5-way image classification set "Roboflow Dataset" from GitHub (AYUSHMSINGH2004/PoultryHealth-Intelligence); label vocabulary: bumblefoot, fowlpox, healthy, coryza, CRD.

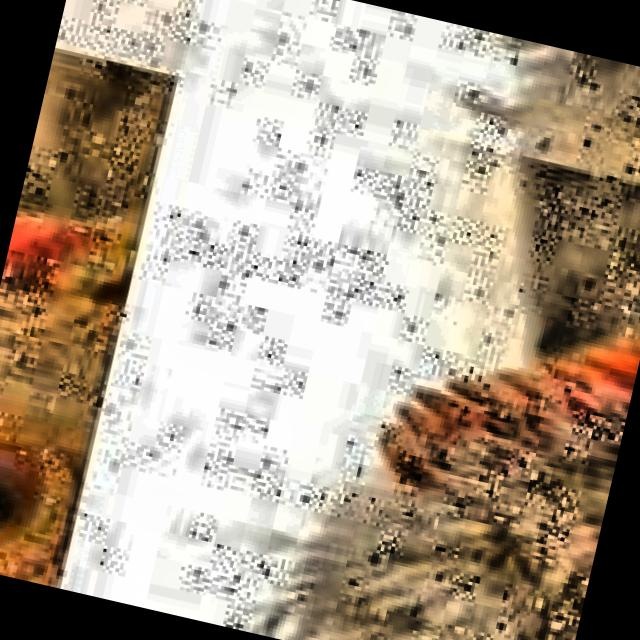
Label: CRD

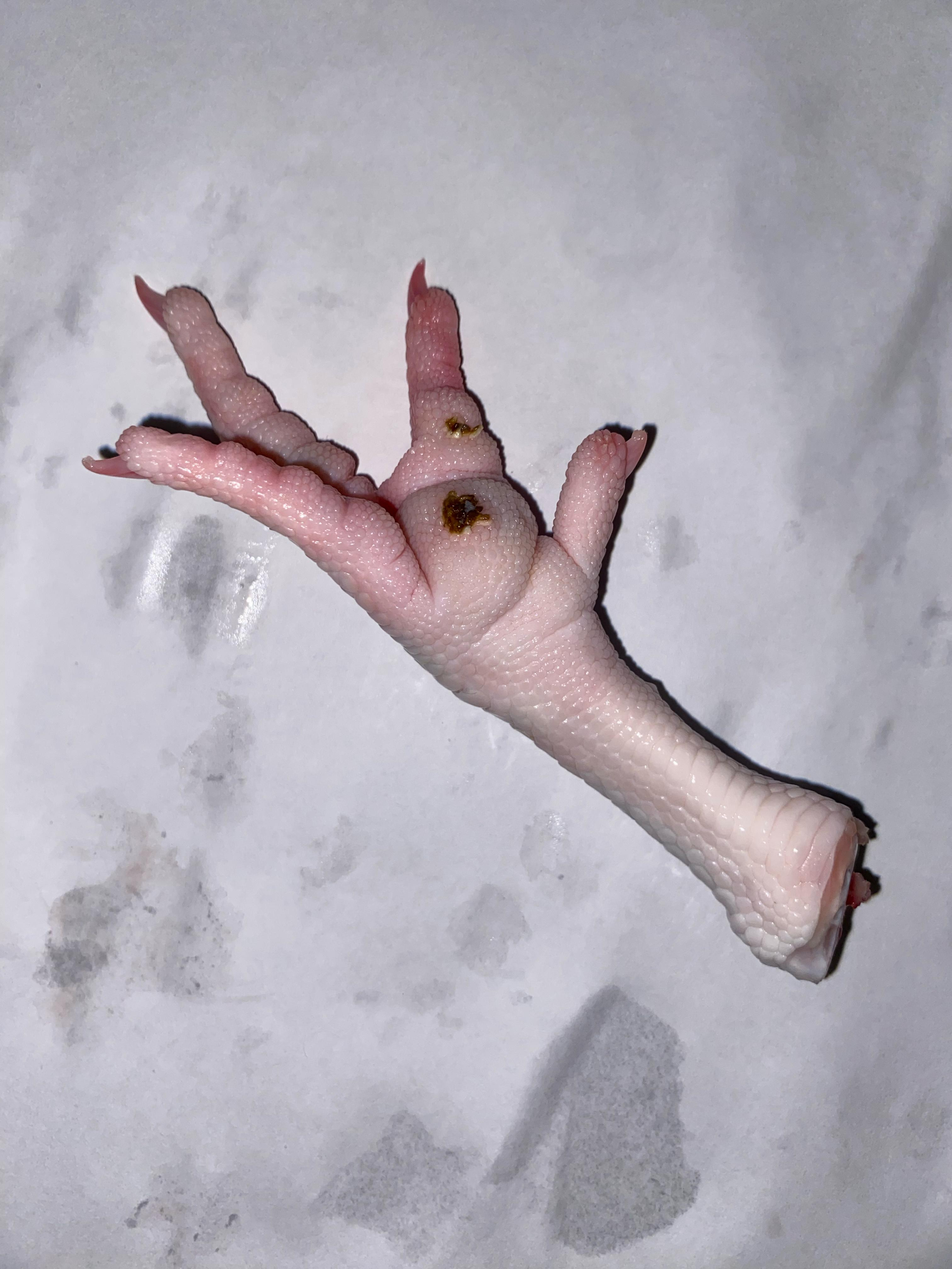
Label: bumblefoot

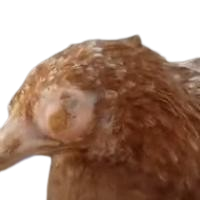
Label: coryza

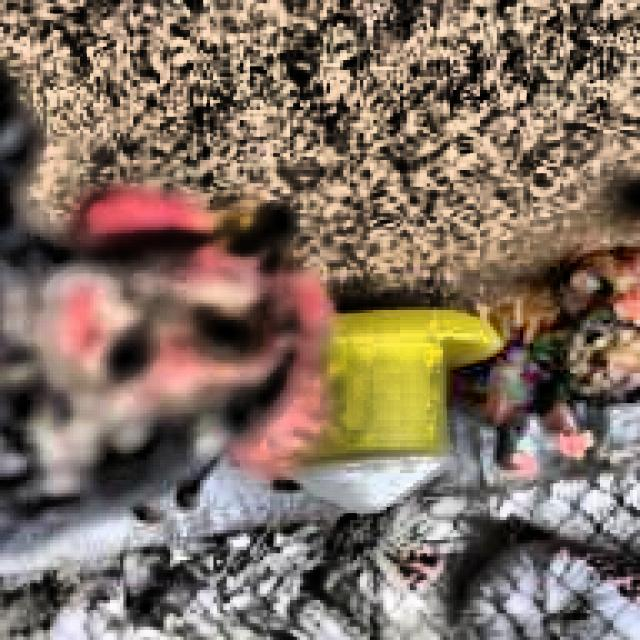
Label: healthy

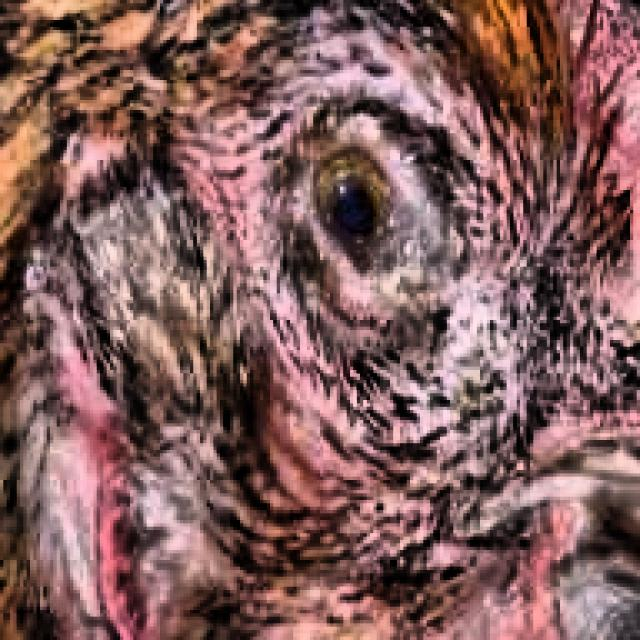
Label: CRD

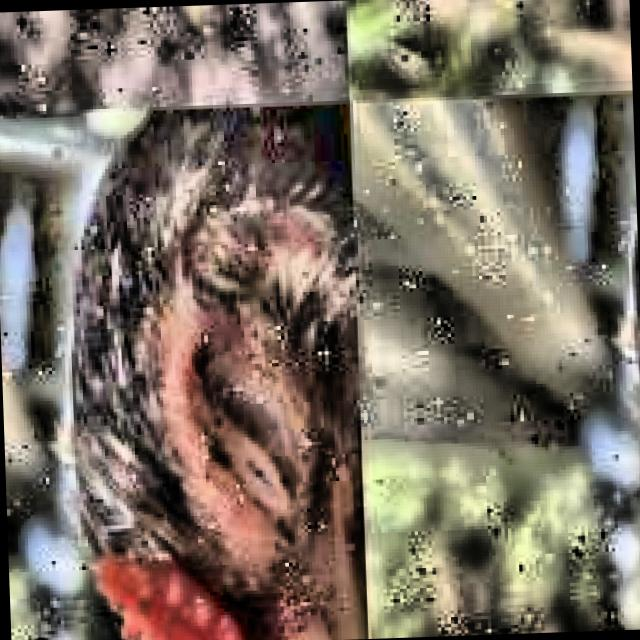
Label: CRD
